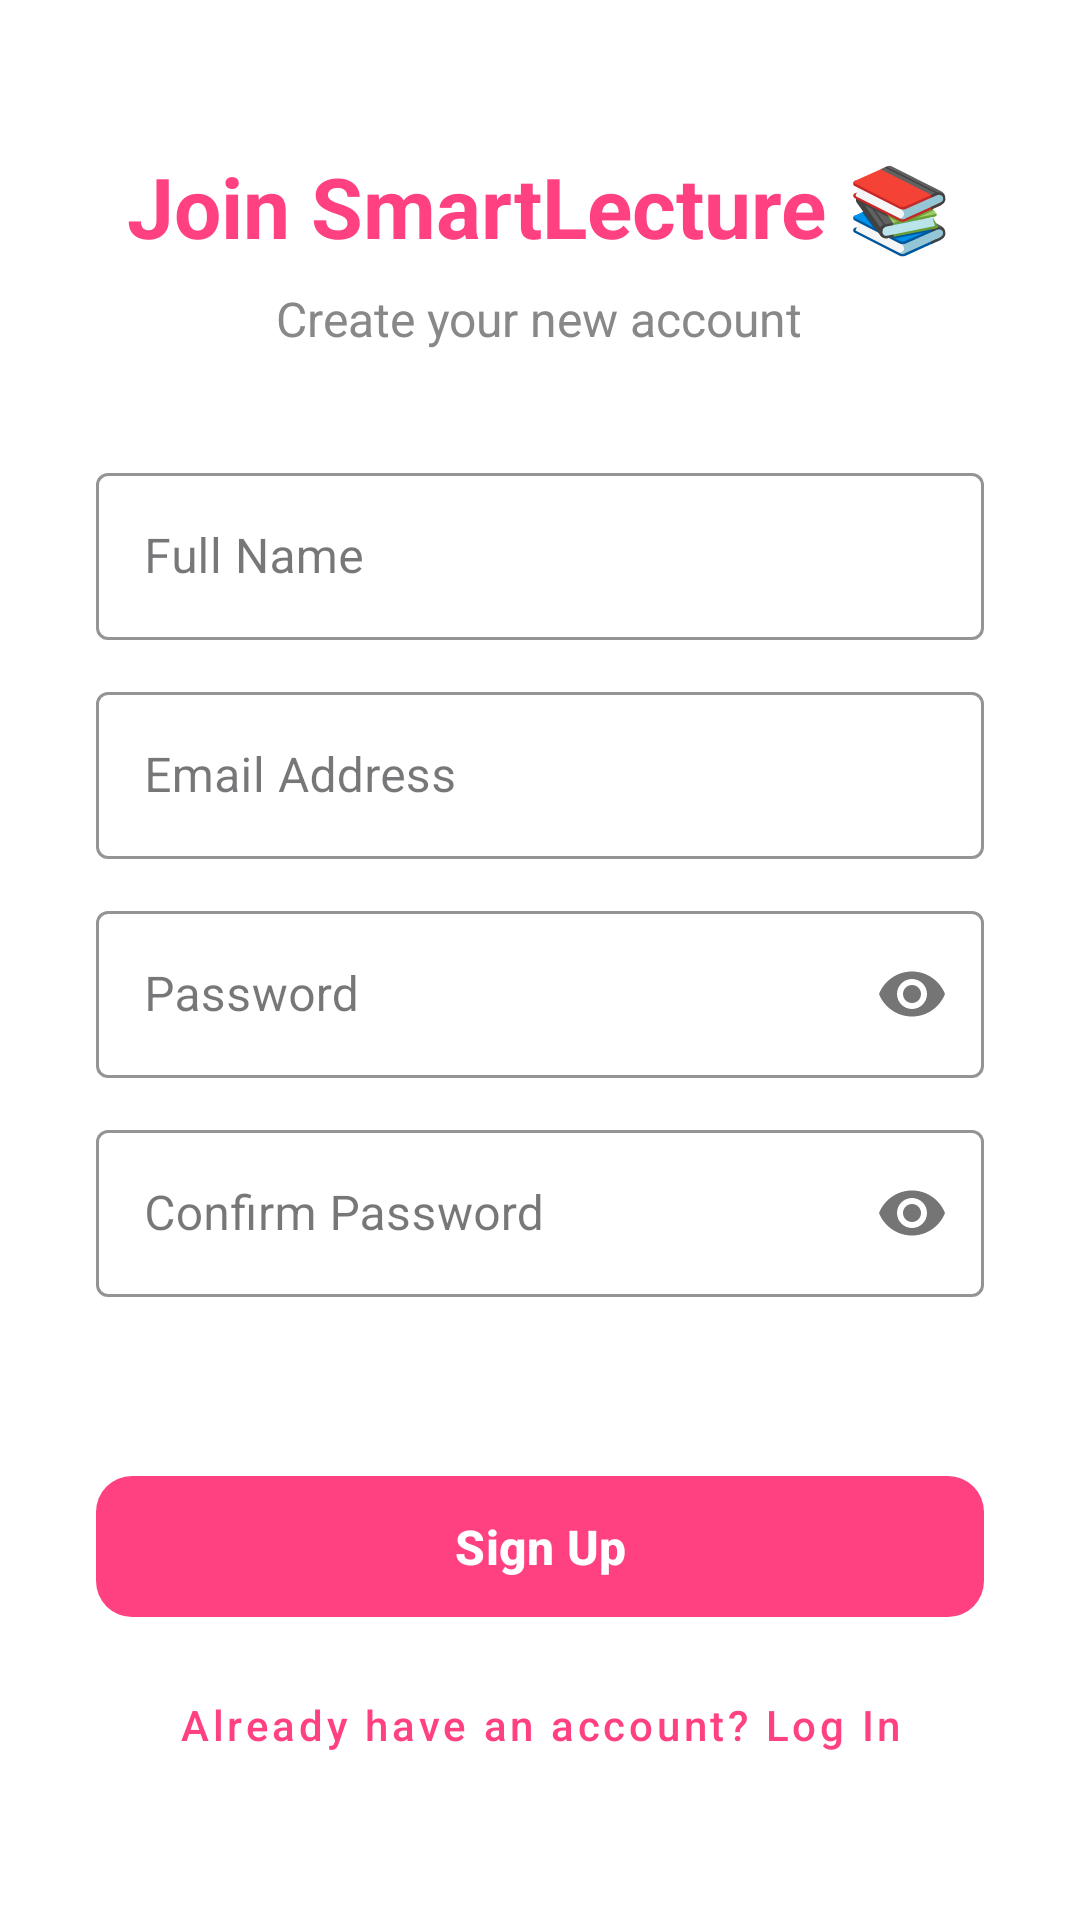

This screen was rendered from an Android layout file. Write that file and the resources it references.
<!-- AndroidManifest.xml: application theme Theme.SmartLecture -->
<!-- res/layout/activity_register.xml -->
<?xml version="1.0" encoding="utf-8"?>
<LinearLayout
    xmlns:android="http://schemas.android.com/apk/res/android"
    xmlns:app="http://schemas.android.com/apk/res-auto"
    android:layout_width="match_parent"
    android:layout_height="match_parent"
    android:orientation="vertical"
    android:padding="32dp"
    android:background="#FFFFFF"
    android:gravity="center_horizontal">

    <LinearLayout
        android:layout_width="match_parent"
        android:layout_height="0dp"
        android:layout_weight="1.2"
        android:orientation="vertical"
        android:gravity="center">

        <TextView
            android:layout_width="wrap_content"
            android:layout_height="wrap_content"
            android:text="Join SmartLecture 📚"
            android:textSize="28sp"
            android:textStyle="bold"
            android:textColor="#FF4081" />

        <TextView
            android:layout_width="wrap_content"
            android:layout_height="wrap_content"
            android:text="Create your new account"
            android:textSize="16sp"
            android:textColor="#888888"
            android:layout_marginTop="8dp" />
    </LinearLayout>

    <LinearLayout
        android:layout_width="match_parent"
        android:layout_height="0dp"
        android:layout_weight="4.0"
        android:orientation="vertical"
        android:gravity="center">

        <com.google.android.material.textfield.TextInputLayout
            style="@style/Widget.MaterialComponents.TextInputLayout.OutlinedBox"
            android:layout_width="match_parent"
            android:layout_height="wrap_content"
            android:hint="Full Name"
            app:boxStrokeColor="#FF4081"
            app:hintTextColor="#FF4081"
            app:cornerRadius="12dp"
            android:layout_marginBottom="12dp">

            <com.google.android.material.textfield.TextInputEditText
                android:id="@+id/etName"
                android:layout_width="match_parent"
                android:layout_height="wrap_content"
                android:inputType="textPersonName" />
        </com.google.android.material.textfield.TextInputLayout>

        <com.google.android.material.textfield.TextInputLayout
            style="@style/Widget.MaterialComponents.TextInputLayout.OutlinedBox"
            android:layout_width="match_parent"
            android:layout_height="wrap_content"
            android:hint="Email Address"
            app:boxStrokeColor="#FF4081"
            app:hintTextColor="#FF4081"
            app:cornerRadius="12dp"
            android:layout_marginBottom="12dp">

            <com.google.android.material.textfield.TextInputEditText
                android:id="@+id/etEmail"
                android:layout_width="match_parent"
                android:layout_height="wrap_content"
                android:inputType="textEmailAddress" />
        </com.google.android.material.textfield.TextInputLayout>

        <com.google.android.material.textfield.TextInputLayout
            style="@style/Widget.MaterialComponents.TextInputLayout.OutlinedBox"
            android:layout_width="match_parent"
            android:layout_height="wrap_content"
            android:hint="Password"
            app:boxStrokeColor="#FF4081"
            app:hintTextColor="#FF4081"
            app:cornerRadius="12dp"
            app:passwordToggleEnabled="true"
            android:layout_marginBottom="12dp">

            <com.google.android.material.textfield.TextInputEditText
                android:id="@+id/etPassword"
                android:layout_width="match_parent"
                android:layout_height="wrap_content"
                android:inputType="textPassword" />
        </com.google.android.material.textfield.TextInputLayout>

        <com.google.android.material.textfield.TextInputLayout
            style="@style/Widget.MaterialComponents.TextInputLayout.OutlinedBox"
            android:layout_width="match_parent"
            android:layout_height="wrap_content"
            android:hint="Confirm Password"
            app:boxStrokeColor="#FF4081"
            app:hintTextColor="#FF4081"
            app:cornerRadius="12dp"
            app:passwordToggleEnabled="true">

            <com.google.android.material.textfield.TextInputEditText
                android:id="@+id/etConfirmPassword"
                android:layout_width="match_parent"
                android:layout_height="wrap_content"
                android:inputType="textPassword" />
        </com.google.android.material.textfield.TextInputLayout>

        <TextView
            android:id="@+id/tvStatusMsg"
            android:layout_width="wrap_content"
            android:layout_height="wrap_content"
            android:layout_marginTop="10dp"
            android:textSize="14sp"
            android:textStyle="bold"
            android:gravity="center" />
    </LinearLayout>

    <LinearLayout
        android:layout_width="match_parent"
        android:layout_height="0dp"
        android:layout_weight="1.5"
        android:orientation="vertical"
        android:gravity="center">

        <com.google.android.material.button.MaterialButton
            android:id="@+id/btnRegister"
            android:layout_width="match_parent"
            android:layout_height="55dp"
            android:text="Sign Up"
            android:textSize="16sp"
            android:textStyle="bold"
            android:textAllCaps="false"
            app:cornerRadius="12dp"
            app:backgroundTint="#FF4081"
            android:elevation="4dp"
            android:onClick="createUser" />

        <com.google.android.material.button.MaterialButton
            android:id="@+id/btnBackToLogin"
            style="@style/Widget.MaterialComponents.Button.TextButton"
            android:layout_width="wrap_content"
            android:layout_height="wrap_content"
            android:text="Already have an account? Log In"
            android:textColor="#FF4081"
            android:textAllCaps="false"
            android:layout_marginTop="8dp"
            android:onClick="goToLogin" />
    </LinearLayout>

</LinearLayout>
<!-- resources referenced by this layout -->
<resources>
  <style name="Theme.SmartLecture" parent="Base.Theme.SmartLecture" />
  <style name="Base.Theme.SmartLecture" parent="Theme.Material3.DayNight.NoActionBar">
          
          
      </style>
</resources>
